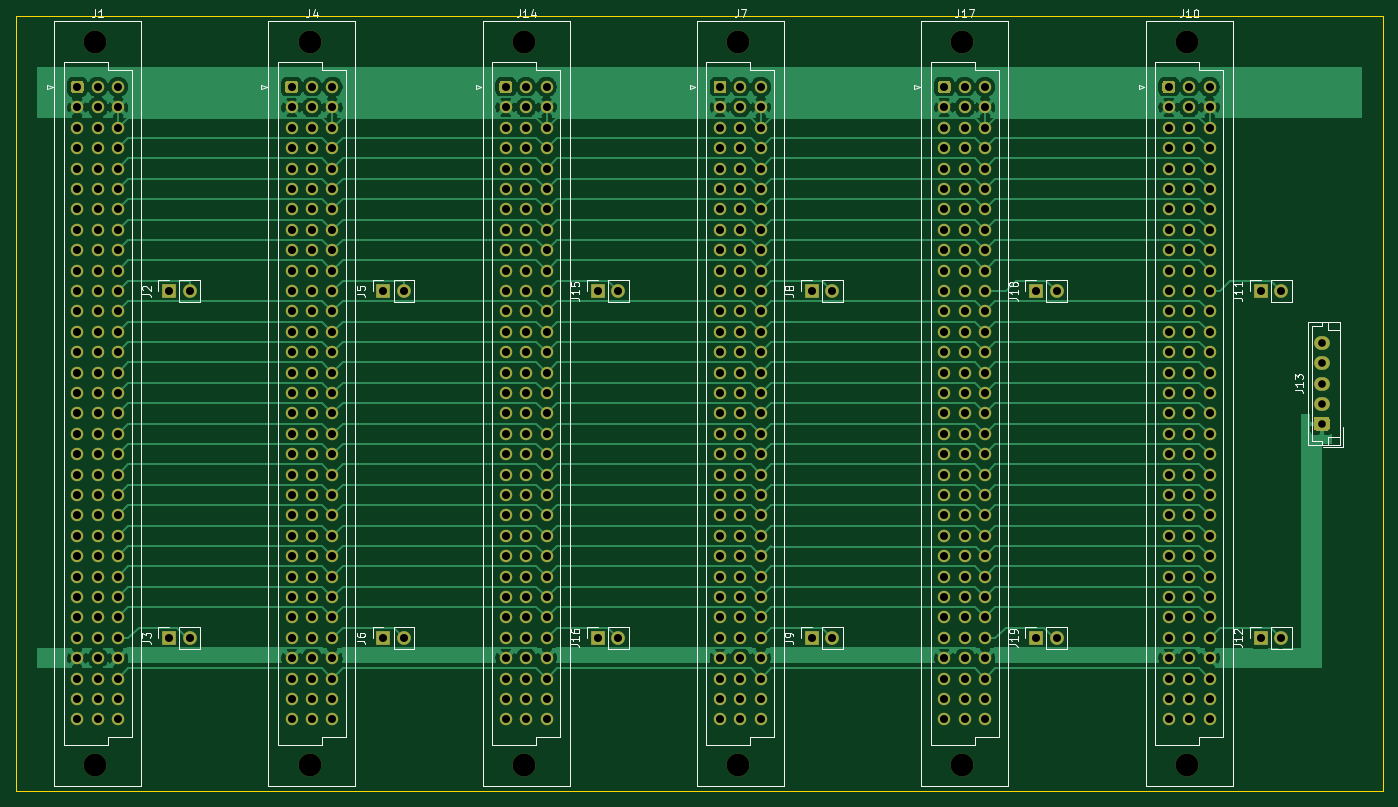
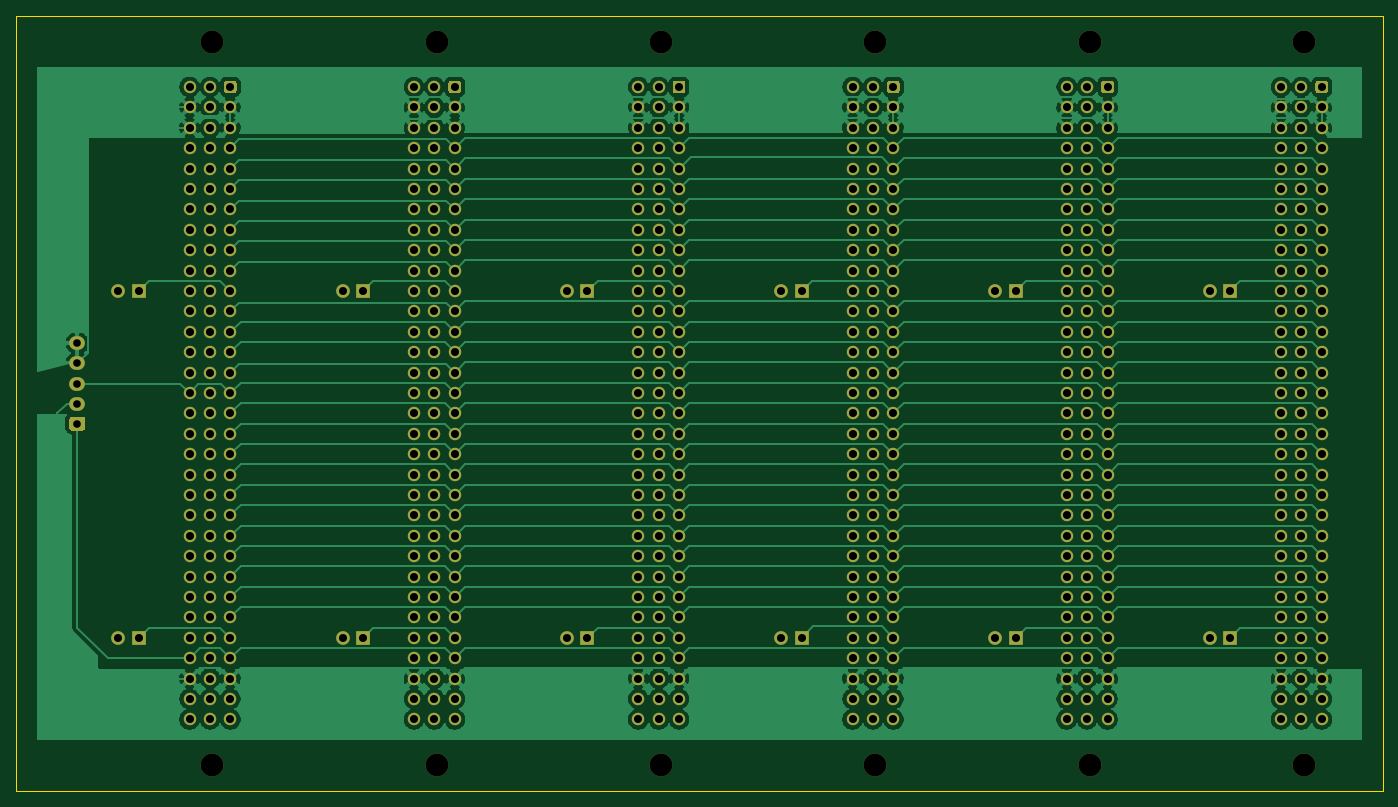
Circuit board: 11 layer files. Board 170.2 x 96.5 mm.
- bottom_copper: Backplane-B_Cu.gbr (196996 bytes)
- bottom_mask: Backplane-B_Mask.gbr (19770 bytes)
- paste: Backplane-B_Paste.gbr (477 bytes)
- bottom_silk: Backplane-B_SilkS.gbr (478 bytes)
- outline: Backplane-Edge_Cuts.gbr (824 bytes)
- top_copper: Backplane-F_Cu.gbr (138808 bytes)
- top_mask: Backplane-F_Mask.gbr (19770 bytes)
- paste: Backplane-F_Paste.gbr (477 bytes)
- top_silk: Backplane-F_SilkS.gbr (22645 bytes)
- drill: Backplane-NPTH.drl (503 bytes)
- drill: Backplane-PTH.drl (7370 bytes)

=== bottom_copper: Backplane-B_Cu.gbr (196996 bytes, source omitted) ===
=== bottom_mask: Backplane-B_Mask.gbr (19770 bytes, source omitted) ===
=== paste: Backplane-B_Paste.gbr ===
%TF.GenerationSoftware,KiCad,Pcbnew,(5.1.10)-1*%
%TF.CreationDate,2022-01-27T07:08:06+01:00*%
%TF.ProjectId,Backplane,4261636b-706c-4616-9e65-2e6b69636164,rev?*%
%TF.SameCoordinates,Original*%
%TF.FileFunction,Paste,Bot*%
%TF.FilePolarity,Positive*%
%FSLAX46Y46*%
G04 Gerber Fmt 4.6, Leading zero omitted, Abs format (unit mm)*
G04 Created by KiCad (PCBNEW (5.1.10)-1) date 2022-01-27 07:08:06*
%MOMM*%
%LPD*%
G01*
G04 APERTURE LIST*
G04 APERTURE END LIST*
M02*

=== bottom_silk: Backplane-B_SilkS.gbr ===
%TF.GenerationSoftware,KiCad,Pcbnew,(5.1.10)-1*%
%TF.CreationDate,2022-01-27T07:08:06+01:00*%
%TF.ProjectId,Backplane,4261636b-706c-4616-9e65-2e6b69636164,rev?*%
%TF.SameCoordinates,Original*%
%TF.FileFunction,Legend,Bot*%
%TF.FilePolarity,Positive*%
%FSLAX46Y46*%
G04 Gerber Fmt 4.6, Leading zero omitted, Abs format (unit mm)*
G04 Created by KiCad (PCBNEW (5.1.10)-1) date 2022-01-27 07:08:06*
%MOMM*%
%LPD*%
G01*
G04 APERTURE LIST*
G04 APERTURE END LIST*
M02*

=== outline: Backplane-Edge_Cuts.gbr ===
%TF.GenerationSoftware,KiCad,Pcbnew,(5.1.10)-1*%
%TF.CreationDate,2022-01-27T07:08:06+01:00*%
%TF.ProjectId,Backplane,4261636b-706c-4616-9e65-2e6b69636164,rev?*%
%TF.SameCoordinates,Original*%
%TF.FileFunction,Profile,NP*%
%FSLAX46Y46*%
G04 Gerber Fmt 4.6, Leading zero omitted, Abs format (unit mm)*
G04 Created by KiCad (PCBNEW (5.1.10)-1) date 2022-01-27 07:08:06*
%MOMM*%
%LPD*%
G01*
G04 APERTURE LIST*
%TA.AperFunction,Profile*%
%ADD10C,0.050000*%
%TD*%
G04 APERTURE END LIST*
D10*
X233680000Y-153670000D02*
X233680000Y-152400000D01*
X63500000Y-153670000D02*
X233680000Y-153670000D01*
X63500000Y-152400000D02*
X63500000Y-153670000D01*
X63500000Y-57150000D02*
X63500000Y-152400000D01*
X233680000Y-57150000D02*
X63500000Y-57150000D01*
X233680000Y-152400000D02*
X233680000Y-57150000D01*
M02*

=== top_copper: Backplane-F_Cu.gbr (138808 bytes, source omitted) ===
=== top_mask: Backplane-F_Mask.gbr (19770 bytes, source omitted) ===
=== paste: Backplane-F_Paste.gbr ===
%TF.GenerationSoftware,KiCad,Pcbnew,(5.1.10)-1*%
%TF.CreationDate,2022-01-27T07:08:06+01:00*%
%TF.ProjectId,Backplane,4261636b-706c-4616-9e65-2e6b69636164,rev?*%
%TF.SameCoordinates,Original*%
%TF.FileFunction,Paste,Top*%
%TF.FilePolarity,Positive*%
%FSLAX46Y46*%
G04 Gerber Fmt 4.6, Leading zero omitted, Abs format (unit mm)*
G04 Created by KiCad (PCBNEW (5.1.10)-1) date 2022-01-27 07:08:06*
%MOMM*%
%LPD*%
G01*
G04 APERTURE LIST*
G04 APERTURE END LIST*
M02*

=== top_silk: Backplane-F_SilkS.gbr (22645 bytes, source omitted) ===
=== drill: Backplane-NPTH.drl ===
M48
; DRILL file {KiCad (5.1.10)-1} date 01/27/22 07:08:03
; FORMAT={-:-/ absolute / inch / decimal}
; #@! TF.CreationDate,2022-01-27T07:08:03+01:00
; #@! TF.GenerationSoftware,Kicad,Pcbnew,(5.1.10)-1
; #@! TF.FileFunction,NonPlated,1,2,NPTH
FMAT,2
INCH
T1C0.1122
%
G90
G05
T1
X2.8882Y-2.3783
X2.8882Y-5.9217
X3.9382Y-2.3783
X3.9382Y-5.9217
X4.9882Y-2.3783
X4.9882Y-5.9217
X6.0382Y-2.3783
X6.0382Y-5.9217
X7.1382Y-2.3783
X7.1382Y-5.9217
X8.2382Y-2.3783
X8.2382Y-5.9217
T0
M30

=== drill: Backplane-PTH.drl (7370 bytes, source omitted) ===
